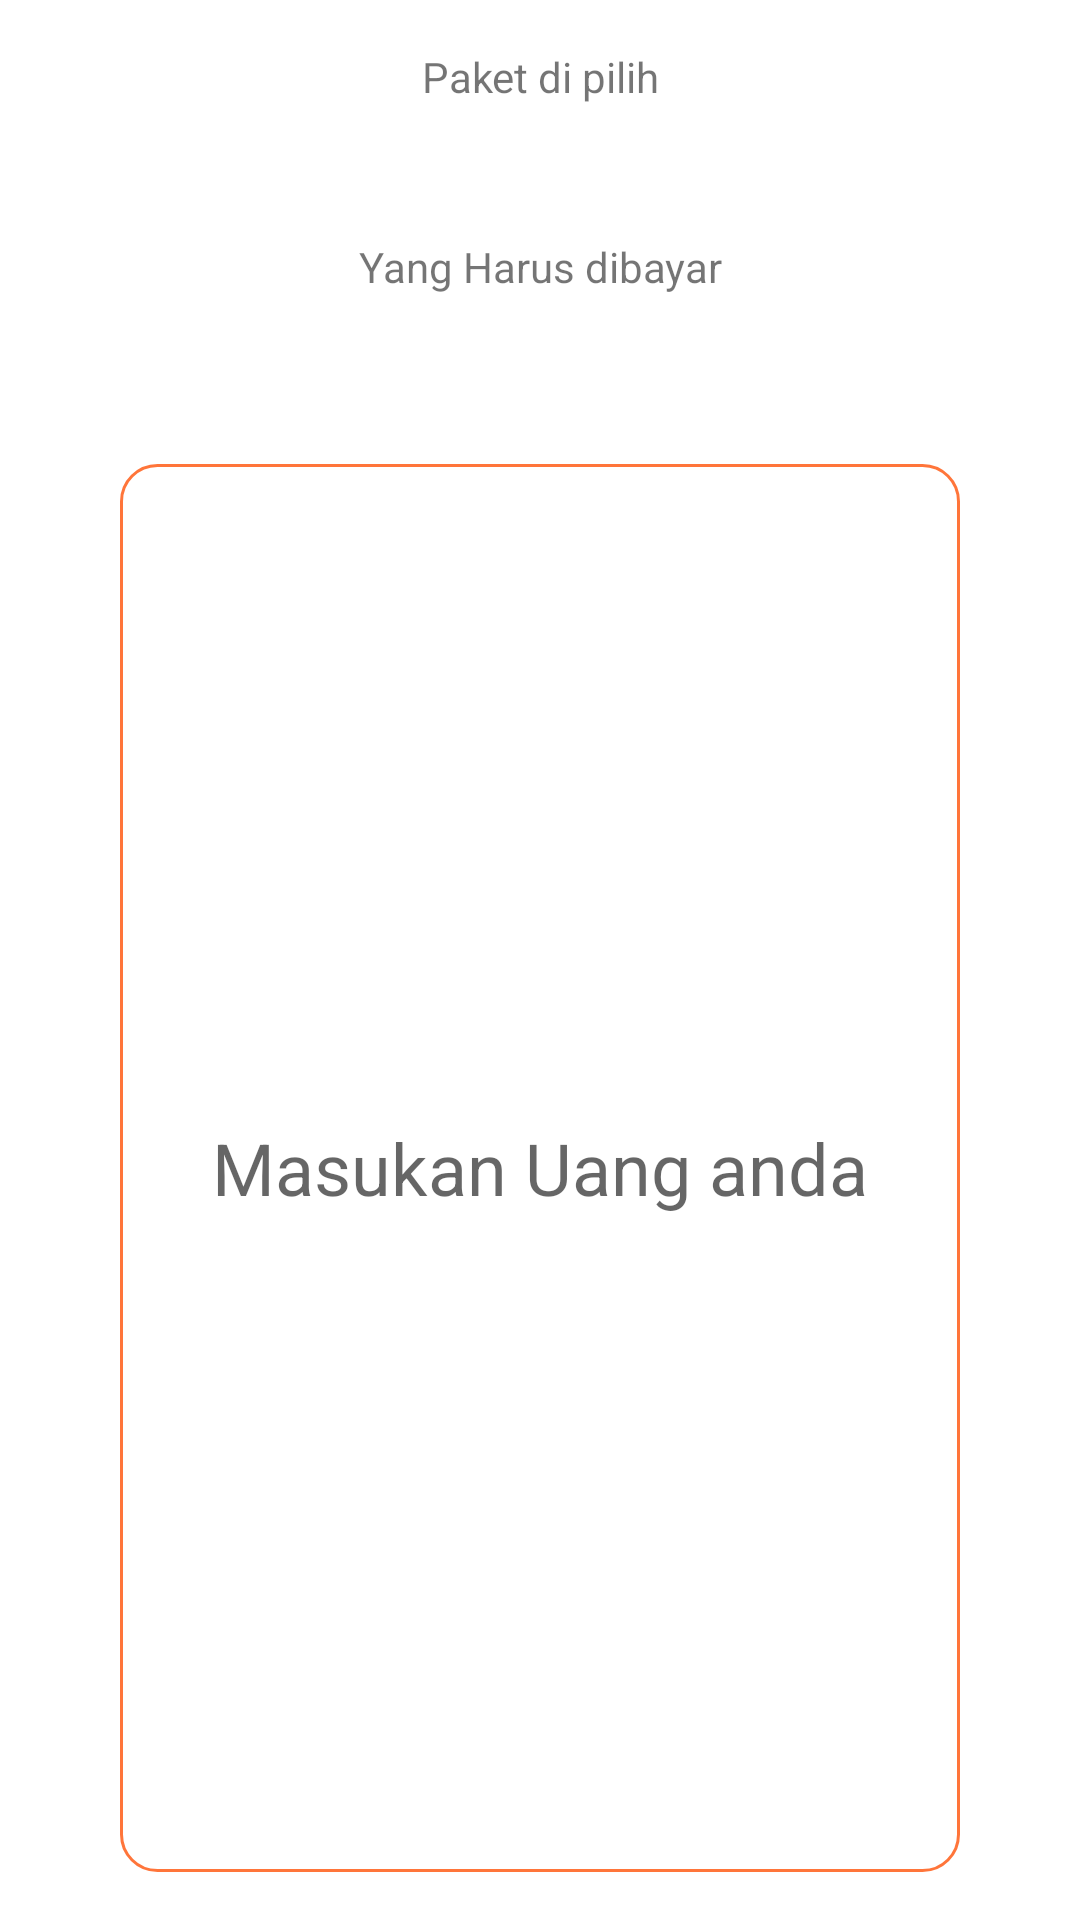

The Android layout XML behind this screen, and the referenced resources:
<!-- AndroidManifest.xml: application theme Theme.UAS -->
<!-- res/layout/pembayaran_dialog.xml -->
<?xml version="1.0" encoding="utf-8"?>
<LinearLayout xmlns:android="http://schemas.android.com/apk/res/android"
    android:layout_width="350dp"
    android:layout_height="wrap_content"
    android:orientation="vertical"
    android:padding="@dimen/padding_16dp"
    android:background="@drawable/rounded_shape">

    <TextView
        android:layout_width="match_parent"
        android:layout_height="wrap_content"
        android:text="Paket di pilih"
        android:gravity="center"/>
    <TextView
        android:id="@+id/Total_paket_dialog"
        android:layout_width="match_parent"
        android:layout_height="wrap_content"
        android:text=""
        android:textStyle="bold"
        android:textSize="24sp"
        android:layout_marginBottom="12dp"
        android:gravity="center"/>

    <TextView
        android:layout_width="match_parent"
        android:layout_height="wrap_content"
        android:text="@string/yang_harus_dibayar"
        android:gravity="center"/>
    <TextView
        android:id="@+id/Total_harga_dialog"
        android:layout_width="match_parent"
        android:layout_height="wrap_content"
        android:text=""
        android:textStyle="bold"
        android:textColor="@color/RED"
        android:textSize="24sp"
        android:gravity="center"/>


    <EditText
        android:id="@+id/uang_pembayaran_dialog"
        android:layout_width="match_parent"
        android:layout_height="match_parent"
        android:hint="Masukan Uang anda"
        android:inputType="number"
        android:layout_marginLeft="@dimen/margin_24dp"
        android:layout_marginRight="@dimen/margin_24dp"
        android:layout_marginTop="@dimen/margin_24dp"
        android:padding="8dp"
        android:textSize="24sp"
        android:gravity="center"
        android:background="@drawable/rounded_edittext"/>
    <Button
        android:id="@+id/hitung_btn_dialog"
        android:layout_width="wrap_content"
        android:layout_height="wrap_content"
        android:text="hitung"
        android:background="@drawable/rounded_shape"
        android:layout_gravity="center"
        android:layout_marginBottom="@dimen/margin_24dp"
        android:layout_marginTop="4dp"/>

    <TextView
        android:id="@+id/kembalian_txt"
        android:layout_width="match_parent"
        android:layout_height="wrap_content"
        android:text="@string/kembalian"
        android:visibility="gone"
        android:gravity="center"/>
    <TextView
        android:id="@+id/kembalian_dialog"
        android:layout_width="match_parent"
        android:layout_height="wrap_content"
        android:background="@drawable/rounded_shape"
        android:textStyle="bold"
        android:textSize="24sp"
        android:gravity="center"/>

    <LinearLayout
        android:layout_width="match_parent"
        android:layout_height="wrap_content"
        android:orientation="horizontal"
        android:layout_marginTop="@dimen/Margin_Vertical"
        android:gravity="center">
        <Button
            android:id="@+id/cancel_btn_dialog"
            android:layout_width="120dp"
            android:layout_height="wrap_content"
            android:background="@drawable/rounded_shape"
            android:text="@string/cancel"/>
        <Button
            android:id="@+id/bayar_btn_dialog"
            android:layout_width="120dp"
            android:layout_height="wrap_content"
            android:background="@drawable/rounded_shape"
            android:layout_marginStart="52dp"
            android:enabled="false"
            android:text="@string/bayar"/>
    </LinearLayout>
</LinearLayout>
<!-- resources referenced by this layout -->
<resources>
  <color name="RED">#D50A0A</color>
  <dimen name="Margin_Vertical">24dp</dimen>
  <dimen name="margin_24dp">24dp</dimen>
  <dimen name="padding_16dp">16dp</dimen>
  <!-- drawable rounded_edittext (drawable-v24) -->
  <?xml version="1.0" encoding="utf-8"?>
  <shape xmlns:android="http://schemas.android.com/apk/res/android"
      android:shape="rectangle">
      <solid android:color="#eeffffff" />
      <corners android:bottomRightRadius="12dp"
          android:bottomLeftRadius="12dp"
          android:topRightRadius="12dp"
          android:topLeftRadius="12dp"/>
      <stroke android:color="@color/orange2"
          android:width="1dp"/>
  </shape>
  <!-- drawable rounded_shape (drawable-v24) -->
  <?xml version="1.0" encoding="utf-8"?>
  <shape xmlns:android="http://schemas.android.com/apk/res/android"
      android:shape="rectangle">
      <solid android:color="#eeffffff" />
      <corners android:bottomRightRadius="12dp"
          android:bottomLeftRadius="12dp"
          android:topRightRadius="12dp"
          android:topLeftRadius="12dp"/>
  
  </shape>
  <string name="bayar">Bayar</string>
  <string name="cancel">Cancel</string>
  <string name="kembalian">Kembalian</string>
  <string name="yang_harus_dibayar">Yang Harus dibayar</string>
  <style name="Theme.UAS" parent="Theme.MaterialComponents.DayNight.NoActionBar">
          
          <item name="colorPrimary">@color/orange1</item>
          <item name="colorPrimaryVariant">@color/orange2</item>
          <item name="colorOnPrimary">@color/white</item>
          
          <item name="colorSecondary">@color/teal_200</item>
          <item name="colorSecondaryVariant">@color/teal_700</item>
          <item name="colorOnSecondary">@color/black</item>
          
          <item name="android:statusBarColor" tools:targetApi="l">?attr/colorPrimaryVariant</item>
          
      </style>
  <color name="orange2">#FF753A</color>
  <color name="orange1">#F36515</color>
  <color name="white">#FFFFFFFF</color>
  <color name="teal_200">#FF03DAC5</color>
  <color name="teal_700">#FF018786</color>
  <color name="black">#FF000000</color>
</resources>
